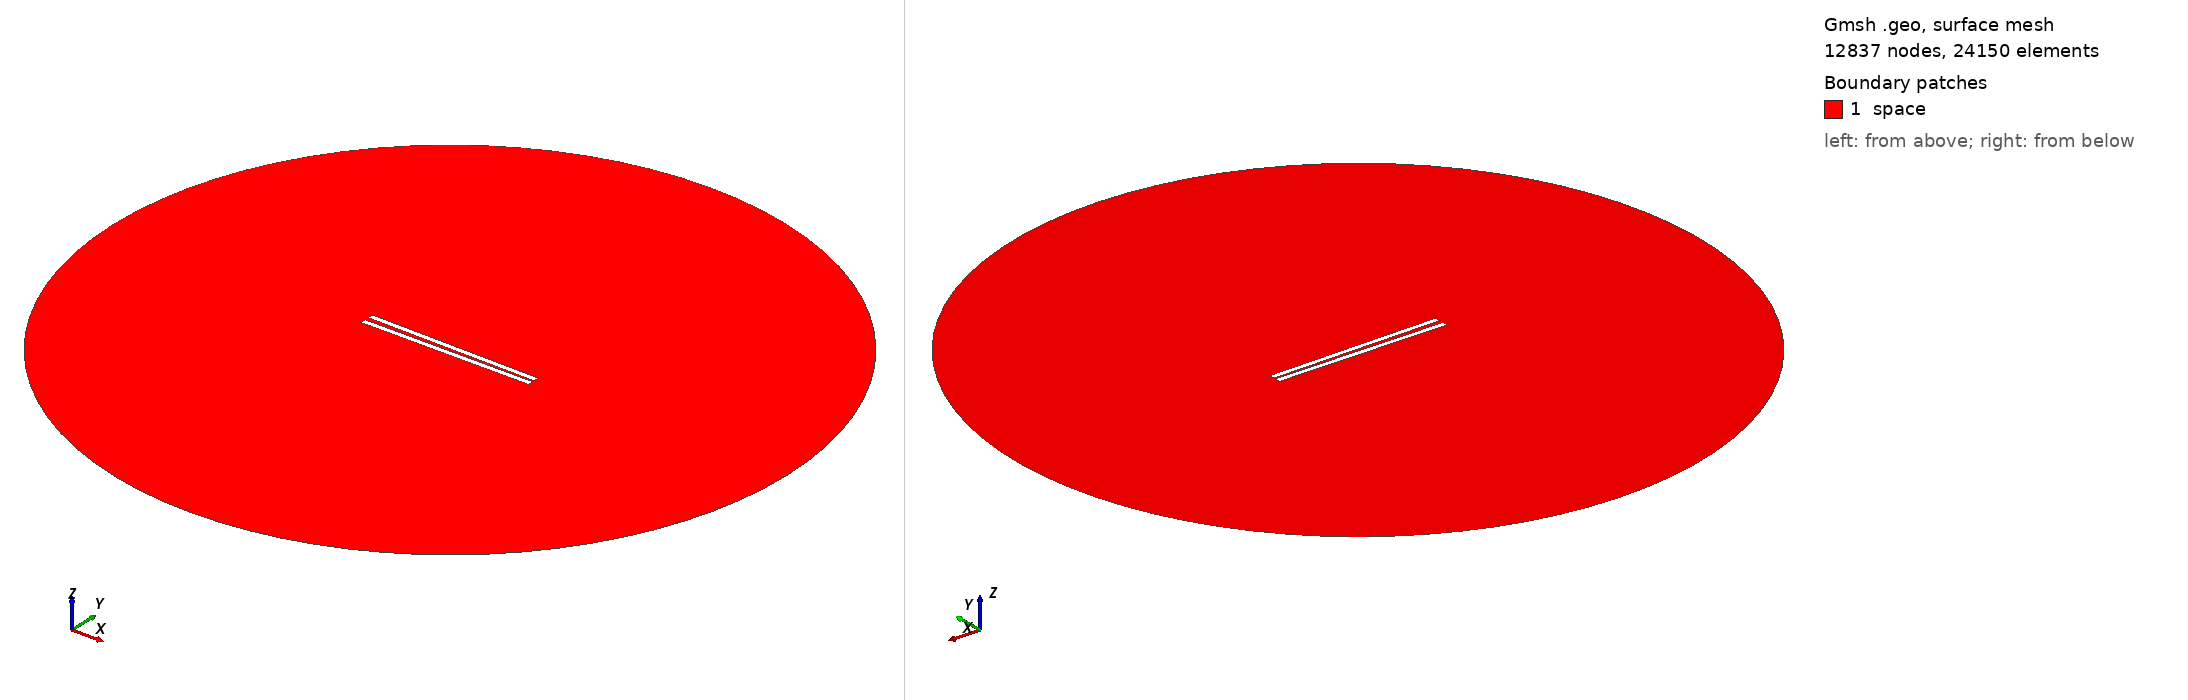

Gmsh geometry script, surface-meshed: 12837 nodes, 24150 surface elements. Boundary patches (legend numbers): 1 space. Left view from above one corner, right view from below the opposite corner. Legend entries are the model's physical surfaces. The drawing asked Gmsh for element sizes between 1% and 20% of the model's largest extent; the script's own settings can give other sizes.

=== 539.geo (drawn) ===
// Set the geometry kernel
SetFactory("OpenCASCADE");

//---------------------------------------
// Rectangles
//---------------------------------------

// Rectangle 1 (top)
Point(1) = {-49.62222222222222, 0.9166666666666666, 0, 1.0};
Point(2) = {49.62222222222222, 0.9166666666666666, 0, 1.0};
Point(3) = {49.62222222222222, 4.161111111111111, 0, 1.0};
Point(4) = {-49.62222222222222, 4.161111111111111, 0, 1.0};

Line(1) = {1, 2};
Line(2) = {2, 3};
Line(3) = {3, 4};
Line(4) = {4, 1};

Line Loop(1) = {1, 2, 3, 4};
Plane Surface(1) = {1};

Rotate { {0, 0, 1}, {0,  0.9166666666666666,  0}, -0.014 } {
  Surface{1};
}

// Rectangle 2 (bottom)
Point(5) = {-49.62222222222222, -0.9166666666666666, 0, 1.0};
Point(6) = {49.62222222222222, -0.9166666666666666, 0, 1.0};
Point(7) = {49.62222222222222, -4.161111111111111, 0, 1.0};
Point(8) = {-49.62222222222222, -4.161111111111111, 0, 1.0};

Line(5) = {5, 6};
Line(6) = {6, 7};
Line(7) = {7, 8};
Line(8) = {8, 5};

Line Loop(2) = {5, 6, 7, 8};
Plane Surface(2) = {2}; 


//---------------------------------------
// Circle
//---------------------------------------

// Define points
Point(9) = {0, 0, 0};        // Center
Point(10) = {200, 0, 0};     // Start point
Point(11) = {0, 200, 0};     // 90 degrees
Point(12) = {-200, 0, 0};    // 180 degrees
Point(13) = {0, -200, 0};    // 270 degrees

// Define circle arcs (each needs start, center, end)
Circle(9) = {10, 9, 11};
Circle(10) = {11, 9, 12};
Circle(11) = {12, 9, 13};
Circle(12) = {13, 9, 10};

// Define curve loop and surface if needed
Curve Loop(3) = {9, 10, 11, 12};
Surface(3) = {3};

// Subtract Rectangles from Circle
BooleanDifference{ Surface{3}; Delete; }{ Surface{1}; Surface{2}; Delete; }

//---------------------------------------
// Transfinite Lines and Surface
//---------------------------------------
r = 7;
Transfinite Line {1, 3} = 50*r Using Progression 1;
Transfinite Line {2, 4} = 2*r Using Progression 1;
Transfinite Line {5, 7} = 50*r Using Progression 1;
Transfinite Line {6, 8} = 2*r Using Progression 1;
Transfinite Line {9, 10, 11, 12} = 20 Using Progression 1;

//---------------------------------------
// Define Physical Groups
//---------------------------------------                

//--- Physical Curves
// Physical groups for boundaries
Physical Line("force_segment", 10) = {1};
Physical Line("upper_plate", 11) = {2, 3, 4};
Physical Line("lower_plate", 12) = {5, 6, 7, 8};
Physical Line("boundary", 20) = {9, 10, 11, 12};

//--- Physical Surfaces
Physical Surface("space", 30) = {3};

//---------------------------------------
// 6. Generate the Mesh
//---------------------------------------
Mesh 2;  // 2D mesh generation
